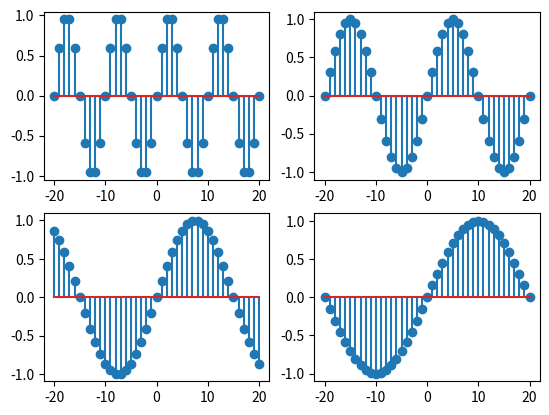

Reproduce this figure in Python.
import numpy as np
from matplotlib import pyplot as plt
from math import pi

w1 = 2 * pi / 10
w2 = 2 * pi / 20
w3 = 2 * pi / 30
w4 = 2 * pi / 40

n = np.array([_ for _ in range(-20, 21)])

x1 = np.sin(w1 * n)
x2 = np.sin(w2 * n)
x3 = np.sin(w3 * n)
x4 = np.sin(w4 * n)

plt.subplot(2, 2, 1)
plt.stem(n, x1)
plt.subplot(2, 2, 2)
plt.stem(n, x2)
plt.subplot(2, 2, 3)
plt.stem(n, x3)
plt.subplot(2, 2, 4)
plt.stem(n, x4)
plt.show()